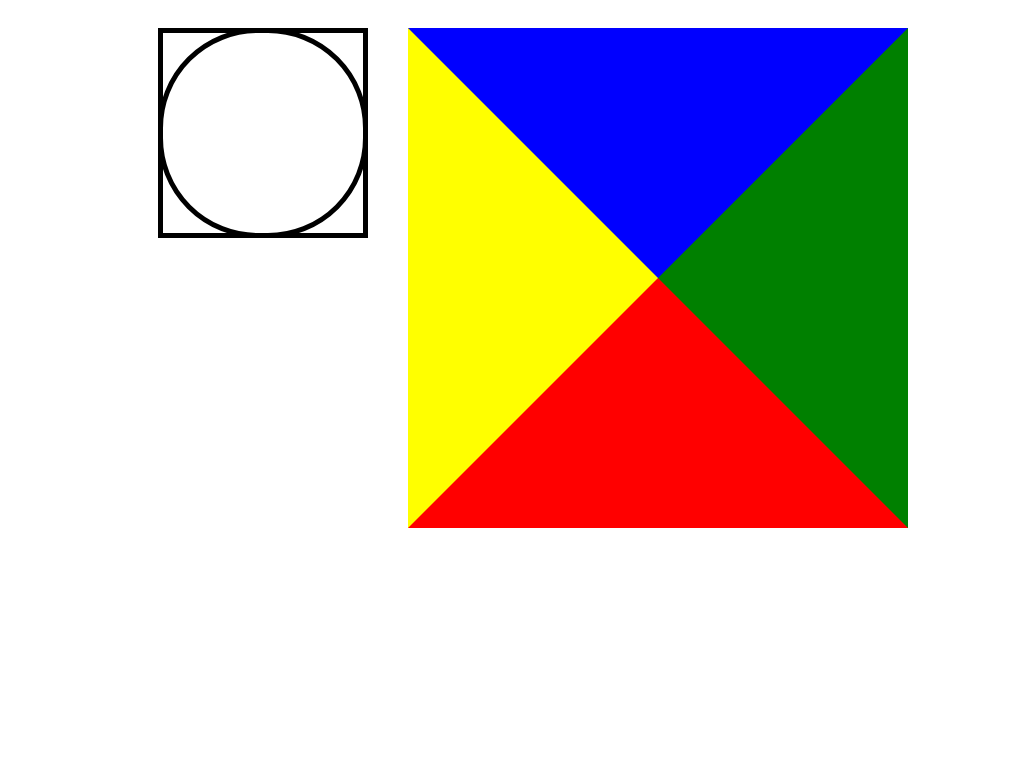

Write the HTML and CSS that draws this image.

<!-- file: 0.05_css_shapes.html -->
<!DOCTYPE html>
<html>
<head>
	<title>square</title>
	<link rel="stylesheet" type="text/css" href="0.05_css_shapes.css">
</head>
<body>
	<div id="circle"></div>
	<div id="square"></div>
	<div id="triangle"></div>
</body>
</html>

/* file: 0.05_css_shapes.css */
#square {
  width: 200px;
  height: 200px;
  border: 5px solid black;
  border-radius: 0px;
  position: absolute;
  margin: 20px 0px 0px 150px;
}
#circle {
  width: 200px;
  height: 200px;
  border: 5px solid black;
  border-radius: 100px;
  position: absolute;
  margin: 20px 0px 0px 150px;
}
#triangle {
  width: 0px;
  height: 0px;
  border-top: 250px solid blue;
  border-left: 250px solid yellow;
  border-bottom: 250px solid red;
  border-right: 250px solid green;
  position: absolute;
  margin: 20px 0px 0px 400px;
}
